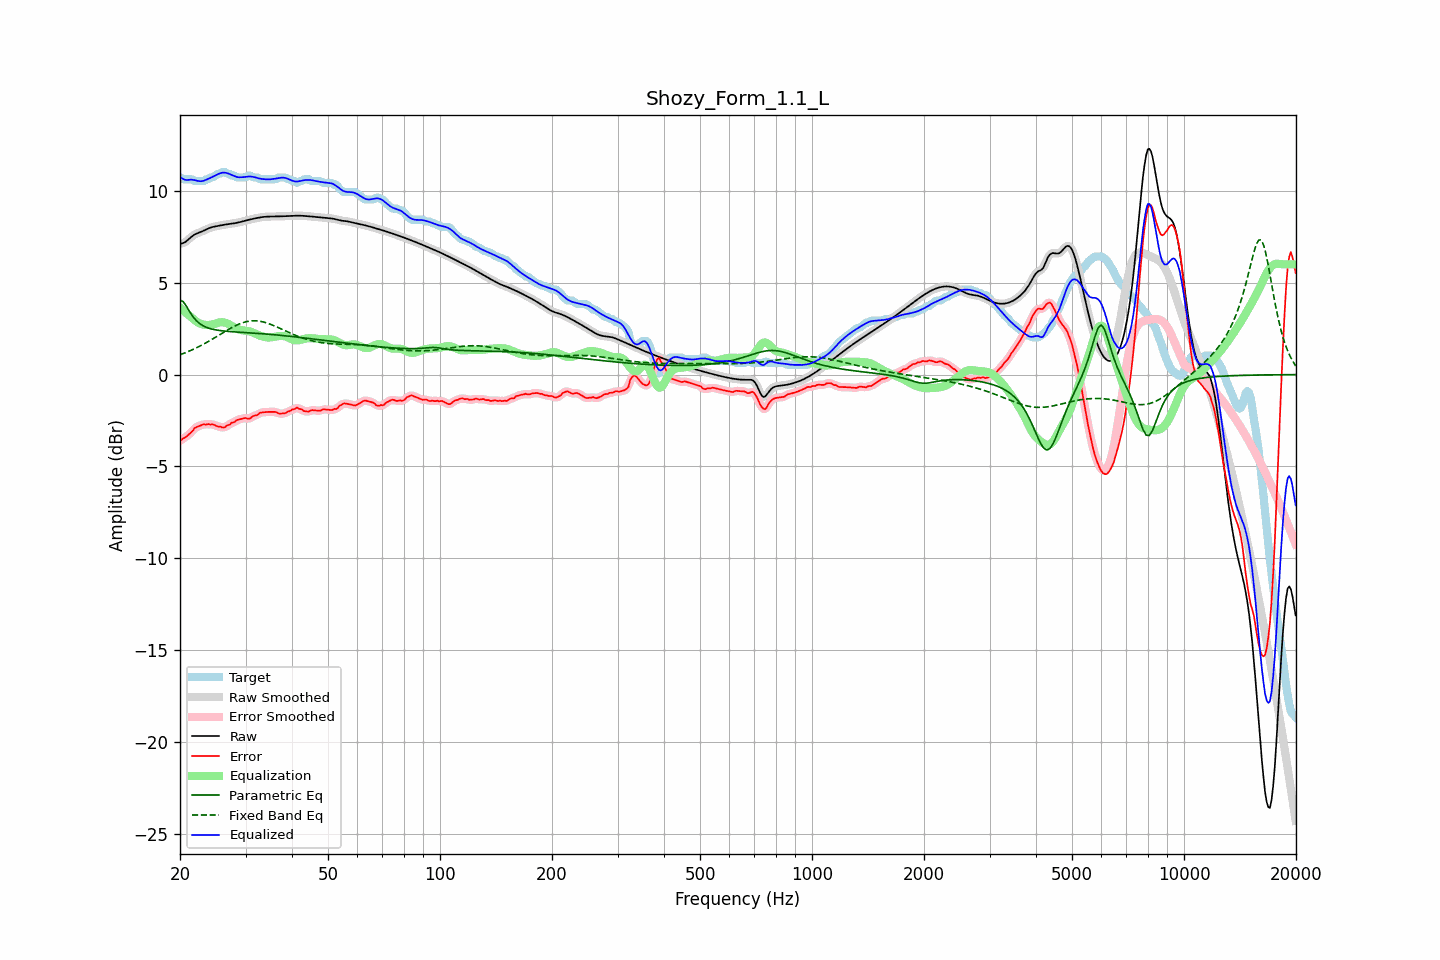

Data behind this chart, as committed beside it:
frequency, raw, error, smoothed, error_smoothed, equalization, parametric_eq, fixed_band_eq, equalized_raw, equalized_smoothed, target
20.00, 7.12, -3.61, 7.12, -3.60, 3.64, 4.06, 1.08, 10.76, 10.76, 10.73
20.20, 7.14, -3.55, 7.14, -3.55, 3.56, 4.01, 1.11, 10.70, 10.70, 10.68
20.40, 7.16, -3.47, 7.16, -3.49, 3.48, 3.97, 1.14, 10.65, 10.65, 10.63
20.61, 7.20, -3.44, 7.20, -3.43, 3.41, 3.84, 1.18, 10.61, 10.61, 10.63
20.81, 7.26, -3.37, 7.26, -3.37, 3.33, 3.72, 1.21, 10.59, 10.60, 10.63
21.02, 7.33, -3.30, 7.33, -3.30, 3.26, 3.57, 1.25, 10.60, 10.60, 10.63
21.23, 7.41, -3.22, 7.41, -3.23, 3.19, 3.42, 1.29, 10.60, 10.60, 10.63
21.44, 7.49, -3.14, 7.49, -3.14, 3.12, 3.29, 1.33, 10.61, 10.61, 10.63
21.66, 7.56, -3.06, 7.56, -3.04, 3.04, 3.16, 1.37, 10.60, 10.60, 10.61
21.87, 7.62, -2.92, 7.62, -2.95, 2.97, 3.05, 1.41, 10.59, 10.59, 10.54
22.09, 7.66, -2.87, 7.66, -2.87, 2.90, 2.95, 1.45, 10.56, 10.56, 10.53
22.31, 7.70, -2.83, 7.70, -2.83, 2.84, 2.87, 1.49, 10.54, 10.54, 10.53
22.54, 7.73, -2.80, 7.73, -2.80, 2.79, 2.79, 1.53, 10.53, 10.53, 10.53
22.76, 7.77, -2.77, 7.77, -2.76, 2.76, 2.73, 1.58, 10.52, 10.52, 10.53
22.99, 7.80, -2.73, 7.80, -2.73, 2.73, 2.67, 1.63, 10.53, 10.54, 10.53
23.22, 7.84, -2.69, 7.85, -2.72, 2.71, 2.63, 1.67, 10.56, 10.56, 10.54
23.45, 7.89, -2.73, 7.89, -2.70, 2.70, 2.59, 1.72, 10.59, 10.59, 10.62
23.69, 7.93, -2.70, 7.93, -2.71, 2.70, 2.55, 1.77, 10.63, 10.63, 10.63
23.92, 7.97, -2.70, 7.97, -2.71, 2.70, 2.52, 1.82, 10.67, 10.67, 10.66
24.16, 8.00, -2.72, 8.00, -2.70, 2.71, 2.50, 1.87, 10.71, 10.71, 10.72
24.40, 8.03, -2.71, 8.03, -2.71, 2.73, 2.47, 1.92, 10.75, 10.75, 10.73
24.65, 8.05, -2.72, 8.05, -2.74, 2.75, 2.45, 1.97, 10.80, 10.80, 10.77
24.89, 8.07, -2.77, 8.07, -2.77, 2.78, 2.44, 2.03, 10.84, 10.84, 10.83
25.14, 8.08, -2.81, 8.08, -2.80, 2.80, 2.42, 2.08, 10.89, 10.89, 10.89
25.39, 8.10, -2.83, 8.10, -2.83, 2.83, 2.41, 2.13, 10.93, 10.93, 10.93
25.65, 8.12, -2.83, 8.12, -2.85, 2.84, 2.40, 2.19, 10.96, 10.96, 10.95
25.91, 8.13, -2.88, 8.13, -2.87, 2.85, 2.38, 2.24, 10.98, 10.98, 11.01
26.16, 8.15, -2.88, 8.15, -2.87, 2.85, 2.37, 2.29, 10.99, 10.99, 11.03
26.43, 8.16, -2.86, 8.16, -2.85, 2.83, 2.37, 2.35, 10.99, 10.99, 11.03
26.69, 8.18, -2.78, 8.18, -2.81, 2.80, 2.36, 2.40, 10.97, 10.97, 10.96
26.96, 8.19, -2.75, 8.19, -2.75, 2.76, 2.35, 2.45, 10.95, 10.95, 10.93
27.23, 8.20, -2.73, 8.20, -2.69, 2.71, 2.34, 2.50, 10.91, 10.91, 10.92
27.50, 8.21, -2.62, 8.21, -2.66, 2.66, 2.34, 2.55, 10.87, 10.87, 10.83
27.77, 8.22, -2.61, 8.22, -2.61, 2.61, 2.33, 2.59, 10.83, 10.83, 10.83
28.05, 8.24, -2.58, 8.24, -2.55, 2.56, 2.32, 2.64, 10.79, 10.80, 10.82
28.33, 8.26, -2.49, 8.26, -2.51, 2.51, 2.32, 2.68, 10.77, 10.77, 10.75
28.62, 8.27, -2.46, 8.27, -2.47, 2.47, 2.31, 2.72, 10.75, 10.75, 10.73
28.90, 8.29, -2.44, 8.29, -2.43, 2.45, 2.31, 2.76, 10.74, 10.74, 10.73
29.19, 8.31, -2.42, 8.31, -2.42, 2.43, 2.30, 2.79, 10.74, 10.74, 10.73
29.48, 8.34, -2.40, 8.34, -2.39, 2.41, 2.29, 2.82, 10.75, 10.75, 10.73
29.78, 8.36, -2.37, 8.36, -2.38, 2.40, 2.29, 2.85, 10.76, 10.76, 10.73
30.08, 8.38, -2.36, 8.38, -2.38, 2.38, 2.28, 2.87, 10.77, 10.77, 10.75
30.38, 8.41, -2.40, 8.41, -2.39, 2.37, 2.28, 2.89, 10.78, 10.78, 10.81
30.68, 8.43, -2.40, 8.43, -2.39, 2.35, 2.27, 2.91, 10.78, 10.78, 10.83
30.99, 8.45, -2.36, 8.45, -2.35, 2.33, 2.27, 2.92, 10.78, 10.78, 10.82
31.30, 8.47, -2.28, 8.47, -2.30, 2.30, 2.26, 2.92, 10.77, 10.77, 10.75
31.61, 8.49, -2.24, 8.49, -2.26, 2.26, 2.26, 2.93, 10.75, 10.75, 10.73
31.93, 8.51, -2.22, 8.51, -2.22, 2.22, 2.25, 2.93, 10.73, 10.73, 10.73
32.24, 8.53, -2.21, 8.53, -2.18, 2.18, 2.24, 2.92, 10.71, 10.71, 10.73
32.57, 8.54, -2.14, 8.54, -2.14, 2.14, 2.24, 2.91, 10.68, 10.68, 10.68
32.89, 8.56, -2.08, 8.56, -2.09, 2.11, 2.23, 2.90, 10.66, 10.66, 10.63
33.22, 8.57, -2.06, 8.57, -2.06, 2.08, 2.22, 2.88, 10.65, 10.65, 10.63
33.55, 8.58, -2.05, 8.58, -2.05, 2.06, 2.22, 2.86, 10.64, 10.64, 10.63
33.89, 8.59, -2.04, 8.59, -2.04, 2.04, 2.21, 2.83, 10.63, 10.63, 10.63
34.23, 8.60, -2.04, 8.60, -2.04, 2.03, 2.20, 2.81, 10.62, 10.62, 10.63
34.57, 8.60, -2.03, 8.60, -2.03, 2.02, 2.20, 2.78, 10.62, 10.62, 10.63
34.92, 8.60, -2.03, 8.60, -2.03, 2.02, 2.19, 2.75, 10.63, 10.63, 10.63
35.27, 8.60, -2.03, 8.60, -2.03, 2.03, 2.18, 2.71, 10.64, 10.64, 10.63
35.62, 8.60, -2.03, 8.60, -2.02, 2.04, 2.17, 2.68, 10.65, 10.65, 10.63
35.97, 8.60, -2.03, 8.60, -2.04, 2.06, 2.17, 2.64, 10.66, 10.66, 10.63
... 635 more rows
